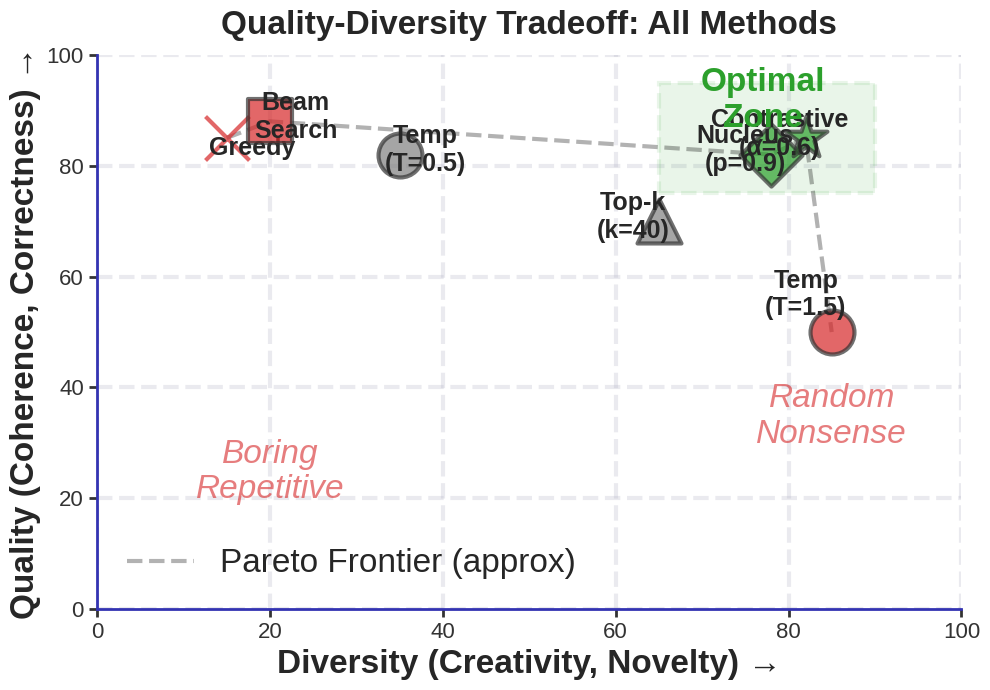

The script that saved this image:
"""
Pareto frontier visualization

Generated chart: quality_diversity_pareto_bsc.pdf
Part of Week 9: NLP Decoding Strategies
"""

import matplotlib
matplotlib.use('Agg')
import matplotlib.pyplot as plt
import matplotlib.patches as patches
from matplotlib.patches import FancyBboxPatch, Rectangle, Circle
import numpy as np
import seaborn as sns
try:
    from scipy import interpolate
except ImportError:
    pass  # Not all scripts need scipy

# BSc Discovery Color Scheme
COLOR_MAIN = '#333333'
COLOR_ACCENT = '#3333B2'
COLOR_LAVENDER = '#ADADC0'
COLOR_LAVENDER2 = '#C1C1E8'
COLOR_BLUE = '#0066CC'
COLOR_GRAY = '#7F7F7F'
COLOR_LIGHT = '#F0F0F0'
COLOR_RED = '#D62728'
COLOR_GREEN = '#2CA02C'
COLOR_ORANGE = '#FF7F0E'

plt.style.use('seaborn-v0_8-whitegrid')

FONTSIZE_TITLE = 24
FONTSIZE_LABEL = 20
FONTSIZE_TICK = 16
FONTSIZE_ANNOTATION = 18
FONTSIZE_LEGEND = 18
FONTSIZE_TEXT = 20
FONTSIZE_SMALL = 18


def set_minimalist_style(ax):
    """Apply minimalist styling"""
    ax.spines['top'].set_visible(False)
    ax.spines['right'].set_visible(False)
    ax.spines['left'].set_color(COLOR_ACCENT)
    ax.spines['bottom'].set_color(COLOR_ACCENT)
    ax.spines['left'].set_linewidth(2)
    ax.spines['bottom'].set_linewidth(2)
    ax.tick_params(colors=COLOR_MAIN, which='both', labelsize=FONTSIZE_TICK, width=2, length=6)
    ax.grid(True, alpha=0.25, linestyle='--', linewidth=3, color=COLOR_LAVENDER)
    ax.set_facecolor('white')


def generate_quality_diversity_pareto():
    """All 6 methods on quality-diversity plot"""
    fig, ax = plt.subplots(figsize=(10, 7))

    # All 6 methods positioned
    methods_data = [
        ('Greedy', 85, 15, COLOR_RED, 'x'),
        ('Beam\nSearch', 88, 20, COLOR_RED, 's'),
        ('Temp\n(T=0.5)', 82, 35, COLOR_GRAY, 'o'),
        ('Temp\n(T=1.5)', 50, 85, COLOR_RED, 'o'),
        ('Top-k\n(k=40)', 70, 65, COLOR_GRAY, '^'),
        ('Nucleus\n(p=0.9)', 82, 78, COLOR_GREEN, 'D'),
        ('Contrastive\n(α=0.6)', 85, 82, COLOR_GREEN, '*')
    ]

    for method, quality, diversity, color, marker in methods_data:
        ax.scatter(diversity, quality, s=1000, c=color, marker=marker, alpha=0.7,
                  edgecolors=COLOR_MAIN, linewidths=3, zorder=3)
        # Offset label slightly
        offset_x = 3 if diversity < 50 else -3
        offset_y = 3 if quality < 70 else -3
        ax.text(diversity + offset_x, quality + offset_y, method,
               fontsize=FONTSIZE_ANNOTATION, ha='center', weight='bold')

    # Draw Pareto frontier (approximate)
    frontier_x = [15, 20, 78, 82, 85]
    frontier_y = [85, 88, 82, 85, 50]
    ax.plot(frontier_x, frontier_y, 'k--', alpha=0.3, linewidth=3, label='Pareto Frontier (approx)')

    # Optimal region
    optimal = patches.Rectangle((65, 75), 25, 20, linewidth=3,
                               edgecolor=COLOR_GREEN, facecolor=COLOR_GREEN,
                               alpha=0.1, linestyle='--')
    ax.add_patch(optimal)
    ax.text(77, 87, 'Optimal\nZone', ha='center', fontsize=24,
           weight='bold', color=COLOR_GREEN)

    # Problem zones
    ax.text(20, 20, 'Boring\nRepetitive', ha='center', fontsize=24,
           style='italic', color=COLOR_RED, alpha=0.6)
    ax.text(85, 30, 'Random\nNonsense', ha='center', fontsize=24,
           style='italic', color=COLOR_RED, alpha=0.6)

    ax.set_xlabel('Diversity (Creativity, Novelty) →', fontsize=24, weight='bold')
    ax.set_ylabel('Quality (Coherence, Correctness) →', fontsize=24, weight='bold')
    ax.set_title('Quality-Diversity Tradeoff: All Methods', fontsize=24, weight='bold', pad=15)
    ax.set_xlim(0, 100)
    ax.set_ylim(0, 100)

    ax.legend(loc='lower left', fontsize=24)
    set_minimalist_style(ax)

    plt.tight_layout()
    plt.savefig('./quality_diversity_pareto_bsc.pdf', dpi=300, bbox_inches='tight')
    plt.close()
    print("Generated: quality_diversity_pareto_bsc.pdf")

if __name__ == "__main__":
    generate_quality_diversity_pareto()
    print(f"Generated quality_diversity_pareto_bsc.pdf")
